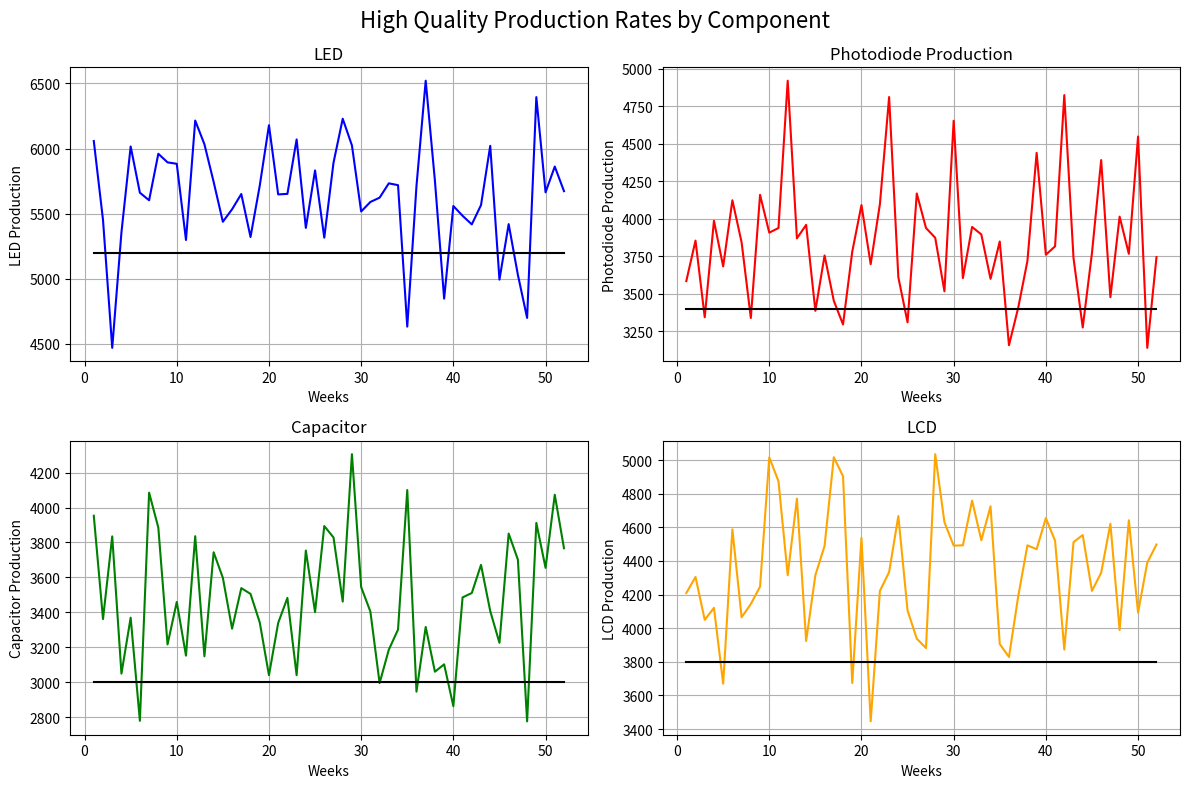
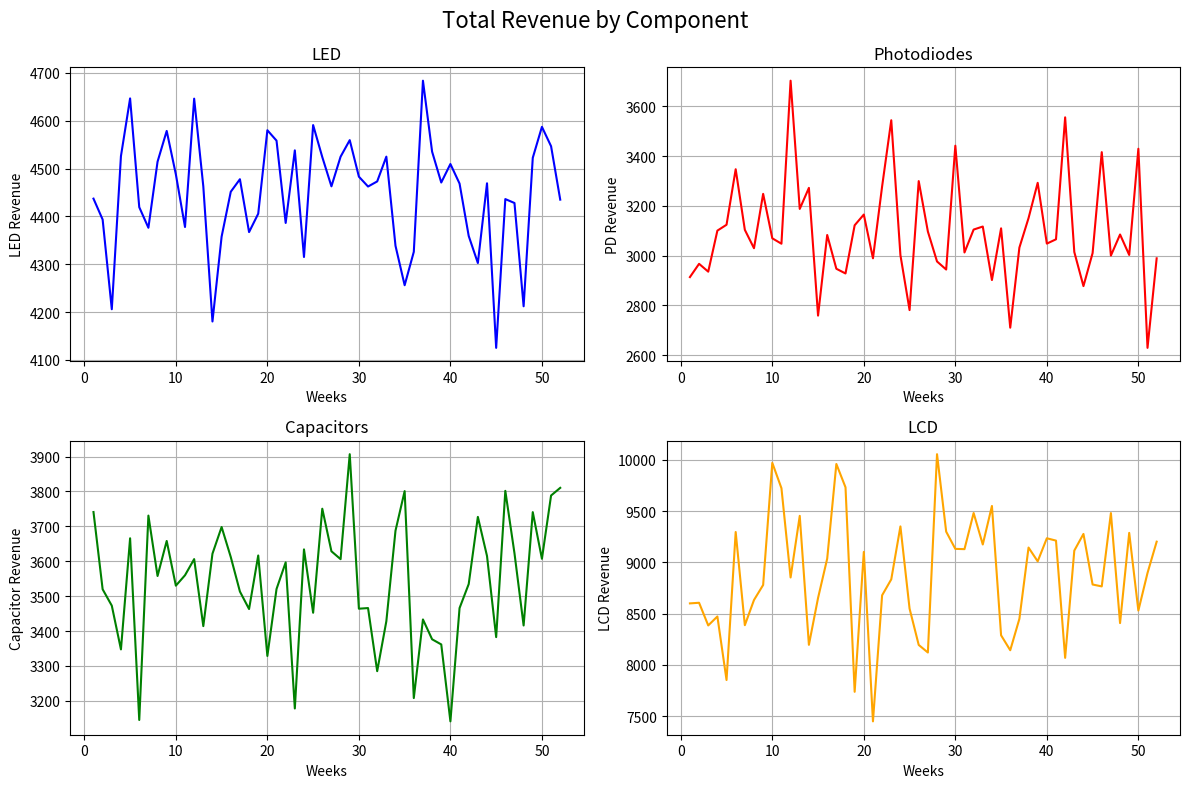
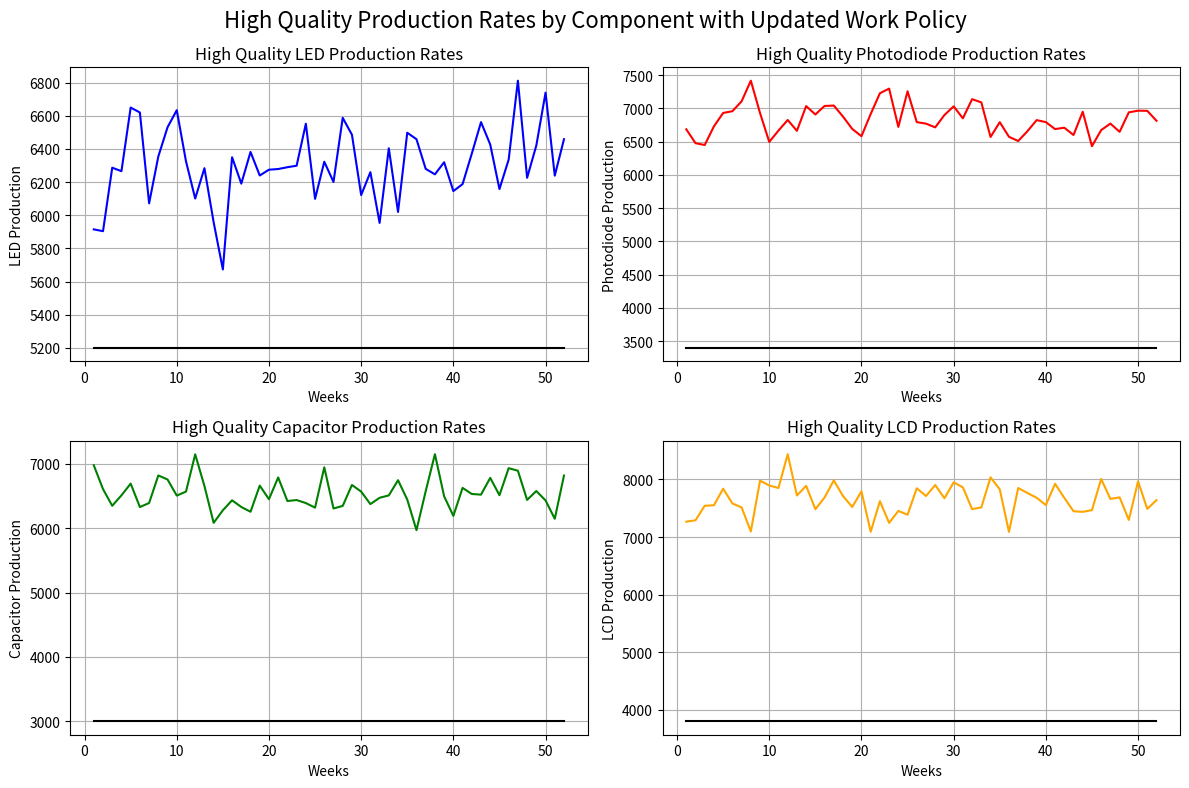
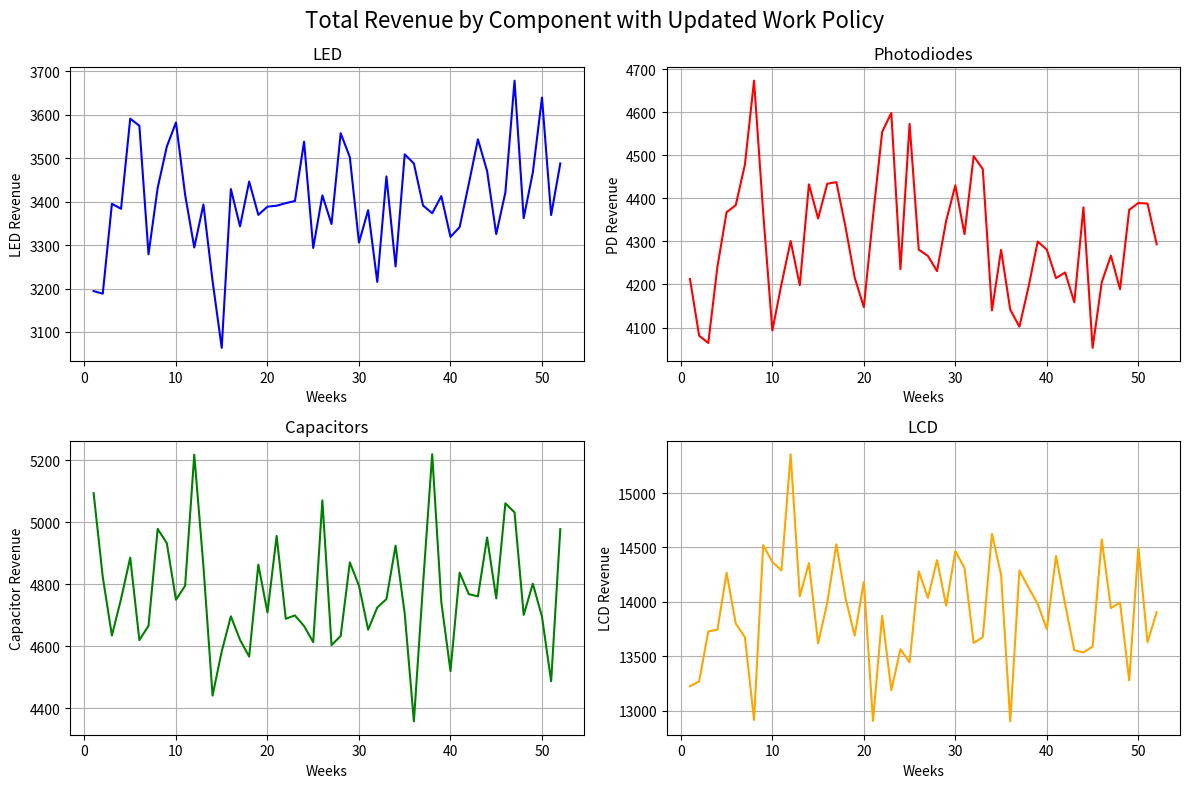

Write the Python code that produced these figures, in order.
#  import packages
import pandas as pd
import numpy as np
import random
import matplotlib.pyplot as plt

# Data creation =============================================================================

# Parameters
n_employees = 100
product_types = ['led', 'pd', 'cap', 'lcd']
revCost = {
  "led": [0.54, 0.12],
  "pd": [0.63, 0.32],
  "cap": [0.73, 0.22],
  "lcd": [1.82, 1.44],
}  # Provides the revenues of the sale of one item and costs of the production 


# Generate unique employee IDs
employee_ids = [f"E{str(i).zfill(3)}" for i in range(1, n_employees + 1)]


# Create data
yearly_production = [[] for i in range(52)] # Sets up the array with weekly production data in it

for week in yearly_production:
    for emp_id in employee_ids:
        for product in product_types:
            if product=="led":
                item_quantity = int(np.random.normal(loc=90, scale=20))
            elif product=="pd":
                item_quantity = int(np.random.normal(loc=60, scale=28))
            elif product=="cap":
                item_quantity = int(np.random.normal(loc=55, scale=25))
            else:
                item_quantity = int(np.random.normal(loc=70, scale=30))
            quality_score = round(float(np.clip(np.random.normal(loc=85, scale=44), 0, 100)), 2)
            week.append({
               "employee_id": emp_id,
                "product_type": product,
                "item_quantity": item_quantity,
                "quality_score": quality_score
                })


# Function definitions for analysis =============================================================================

def total_production(productType, prodData):  # Returns an array with the total weekly production of the given product type
    total_production=[]
    for week in prodData:
        j=0
        for i in week:
            if i["product_type"]==productType:
                j=j+i["item_quantity"]
        total_production.append(j)
    return(total_production)

# Gives the arrays of the number of items produced for each week
led_total_production=total_production("led", yearly_production)
pd_total_production=total_production("pd", yearly_production)
cap_total_production=total_production("cap", yearly_production)
lcd_total_production=total_production("lcd", yearly_production)

def passed_production(productType, prodData):  # Returns an array with the QC-passed weekly production of the given product type
    passed_production=[]
    for week in prodData:
        j=0
        for i in week: 
            if i["product_type"]==productType and i["quality_score"]>=70:
                j=j+i["item_quantity"]
        passed_production.append(j)
    return passed_production

# Gives the arrays of the number of high quality items produced for each week
passed_led_quantity=passed_production("led", yearly_production)
passed_pd_quantity=passed_production("pd", yearly_production)
passed_cap_quantity=passed_production("cap", yearly_production)
passed_lcd_quantity=passed_production("lcd", yearly_production)


def emp_qc(empID, prodData):  # Returns an array with the four quality scores of an employee
    qc_led=0
    qc_pd=0
    qc_cap=0
    qc_lcd=0
    for week in prodData:
        for i in week:
            if i["product_type"]=="led" and i["employee_id"]==empID:
                qc_led=qc_led+i["quality_score"]
            elif i["product_type"]=="pd" and i["employee_id"]==empID:
                qc_pd=qc_pd+i["quality_score"]
            elif i["product_type"]=="cap" and i["employee_id"]==empID:
                qc_cap=qc_cap+i["quality_score"]  
            elif i["product_type"]=="lcd" and i["employee_id"]==empID:
                qc_lcd=qc_lcd+i["quality_score"]  
    return [qc_led/52, qc_pd/52, qc_cap/52, qc_lcd/52, empID]

# Gives the bigger array of quality scores for each employee
emp_quality=[emp_qc(emp, yearly_production) for emp in employee_ids]

# Counts the number of employees with an average quality score lower than 70 for each product type
led_fail=0
pd_fail=0
cap_fail=0
lcd_fail=0
for emp in emp_quality:
    if emp[0]<70:
        led_fail=led_fail+1
    if emp[1]<70:
        pd_fail=pd_fail+1
    if emp[2]<70:
        cap_fail=cap_fail+1
    if emp[3]<70:
        lcd_fail=cap_fail+1


def total_revenue(productType, prodData):  # Returns an array of the weekly total revenue of a given product type

    return [(revCost[productType][0])*(total_production(productType, prodData)[i])-(revCost[productType][1])*
            (total_production(productType, prodData)[i]-passed_production(productType, prodData)[i]) for i in range(52)]

# Gives an array of revenue created each week by product type
total_led_revenue = total_revenue("led", yearly_production)
total_pd_revenue = total_revenue("pd", yearly_production)
total_cap_revenue = total_revenue("cap", yearly_production)
total_lcd_revenue = total_revenue("lcd", yearly_production)


# ============= Alternative case: If every employee worked at their best item type ============================================

def itemCountEmp(week, emp): # Counts the total number of items produced per employee per week
    itemCount=0
    for entry in week:
        if entry['employee_id']==emp:
            itemCount=itemCount+entry['item_quantity']
    return itemCount
    

updated_yearly_production = [[] for i in range(52)] # Creates a new data field where every employee works on what their best at
weekCount=0
for week in updated_yearly_production:
    for emp in emp_quality:
        if np.argmax(emp[:-1]) == np.int64(0):
            week.append({"employee_id": emp[4],
                         "product_type": "led",
                         "item_quantity": itemCountEmp(yearly_production[weekCount], emp[4]),
                         "quality_score": max(emp[:-1])})
        elif np.argmax(emp[:-1]) == np.int64(1):
            week.append({"employee_id": emp[4],
                         "product_type": "pd",
                         "item_quantity": itemCountEmp(yearly_production[weekCount], emp[4]),
                         "quality_score": max(emp[:-1])})            
        elif np.argmax(emp[:-1]) == np.int64(2):
            week.append({"employee_id": emp[4],
                         "product_type": "cap",
                         "item_quantity": itemCountEmp(yearly_production[weekCount], emp[4]),
                         "quality_score": max(emp[:-1])})
        elif np.argmax(emp[:-1]) == np.int64(3):
             week.append({"employee_id": emp[4],
                          "product_type": "lcd",
                          "item_quantity": itemCountEmp(yearly_production[weekCount], emp[4]),
                          "quality_score": max(emp[:-1])})    
    weekCount=weekCount+1
        
# Gives the arrays of the number of items produced for each week for the updated data
Uled_total_production=total_production("led", updated_yearly_production)
Upd_total_production=total_production("pd", updated_yearly_production)
Ucap_total_production=total_production("cap", updated_yearly_production)
Ulcd_total_production=total_production("lcd", updated_yearly_production)


# Gives the arrays of the number of high quality items produced for each week for the updated data

Upassed_led_quantity=passed_production("led", updated_yearly_production)
Upassed_pd_quantity=passed_production("pd", updated_yearly_production)
Upassed_cap_quantity=passed_production("cap", updated_yearly_production)
Upassed_lcd_quantity=passed_production("lcd", updated_yearly_production)

# Gives an array of revenue created each week by product type for the updated data

Utotal_led_revenue = total_revenue("led", updated_yearly_production)
Utotal_pd_revenue = total_revenue("pd", updated_yearly_production)
Utotal_cap_revenue = total_revenue("cap", updated_yearly_production)
Utotal_lcd_revenue = total_revenue("lcd", updated_yearly_production)


# Create plots for the initial scenario ==========================================================================
weeks=[i for i in range(1,53)]


# Quality Production Plots =============================================================================
        

fig, axs = plt.subplots(2, 2, figsize=(12, 8))  # Adjust the size as needed

# First plot: LED
axs[0, 0].plot(weeks, passed_led_quantity, linestyle='-', color='blue')
axs[0, 0].plot(weeks, [5200 for i in weeks], linestyle='-', color='black')
axs[0, 0].set_title('LED')
axs[0, 0].set_xlabel('Weeks')
axs[0, 0].set_ylabel('LED Production')
axs[0, 0].grid(True)

# Second plot: Photodiodes
axs[0, 1].plot(weeks, passed_pd_quantity, linestyle='-', color='red')
axs[0, 1].plot(weeks, [3400 for i in weeks], linestyle='-', color='black')
axs[0, 1].set_title('Photodiode Production')
axs[0, 1].set_xlabel('Weeks')
axs[0, 1].set_ylabel('Photodiode Production')
axs[0, 1].grid(True)

# Third plot: Capacitors
axs[1, 0].plot(weeks, passed_cap_quantity, linestyle='-', color='green')
axs[1, 0].plot(weeks, [3000 for i in weeks], linestyle='-', color='black')
axs[1, 0].set_title('Capacitor')
axs[1, 0].set_xlabel('Weeks')
axs[1, 0].set_ylabel('Capacitor Production')
axs[1, 0].grid(True)

# Fourth plot: LCD
axs[1, 1].plot(weeks, passed_lcd_quantity, linestyle='-', color='orange')
axs[1, 1].plot(weeks, [3800 for i in weeks], linestyle='-', color='black')
axs[1, 1].set_title('LCD')
axs[1, 1].set_xlabel('Weeks')
axs[1, 1].set_ylabel('LCD Production')
axs[1, 1].grid(True)

plt.suptitle('High Quality Production Rates by Component', fontsize=16)

plt.tight_layout()

plt.show()
# Total Revenue Plots =============================================================================


fig, axs = plt.subplots(2, 2, figsize=(12, 8))  # Adjust figsize as needed

# First plot: LED
axs[0, 0].plot(weeks, total_led_revenue, linestyle='-', color='blue')
axs[0, 0].set_title('LED')
axs[0, 0].set_xlabel('Weeks')
axs[0, 0].set_ylabel('LED Revenue')
axs[0, 0].grid(True)

# Second plot: Photodiodes
axs[0, 1].plot(weeks, total_pd_revenue, linestyle='-', color='red')
axs[0, 1].set_title('Photodiodes')
axs[0, 1].set_xlabel('Weeks')
axs[0, 1].set_ylabel('PD Revenue')
axs[0, 1].grid(True)

# Third plot: Capacitors
axs[1, 0].plot(weeks, total_cap_revenue, linestyle='-', color='green')
axs[1, 0].set_title('Capacitors')
axs[1, 0].set_xlabel('Weeks')
axs[1, 0].set_ylabel('Capacitor Revenue')
axs[1, 0].grid(True)

# Fourth plot: LCD
axs[1, 1].plot(weeks, total_lcd_revenue, linestyle='-', color='orange')
axs[1, 1].set_title('LCD')
axs[1, 1].set_xlabel('Weeks')
axs[1, 1].set_ylabel('LCD Revenue')
axs[1, 1].grid(True)

plt.suptitle('Total Revenue by Component', fontsize=16)

plt.tight_layout()

plt.show()


# Create plots for the alternative scenario ==========================================================================
weeks=[i for i in range(1,53)]


# Quality Production Plots =============================================================================
        

fig, axs = plt.subplots(2, 2, figsize=(12, 8))  # Adjust the size as needed

# First plot: LED
axs[0, 0].plot(weeks, Upassed_led_quantity, linestyle='-', color='blue')
axs[0, 0].plot(weeks, [5200 for i in weeks], linestyle='-', color='black')
axs[0, 0].set_title('High Quality LED Production Rates')
axs[0, 0].set_xlabel('Weeks')
axs[0, 0].set_ylabel('LED Production')
axs[0, 0].grid(True)

# Second plot: Photodiodes
axs[0, 1].plot(weeks, Upassed_pd_quantity, linestyle='-', color='red')
axs[0, 1].plot(weeks, [3400 for i in weeks], linestyle='-', color='black')
axs[0, 1].set_title('High Quality Photodiode Production Rates')
axs[0, 1].set_xlabel('Weeks')
axs[0, 1].set_ylabel('Photodiode Production')
axs[0, 1].grid(True)

# Third plot: Capacitors
axs[1, 0].plot(weeks, Upassed_cap_quantity, linestyle='-', color='green')
axs[1, 0].plot(weeks, [3000 for i in weeks], linestyle='-', color='black')
axs[1, 0].set_title('High Quality Capacitor Production Rates')
axs[1, 0].set_xlabel('Weeks')
axs[1, 0].set_ylabel('Capacitor Production')
axs[1, 0].grid(True)

# Fourth plot: LCD
axs[1, 1].plot(weeks, Upassed_lcd_quantity, linestyle='-', color='orange')
axs[1, 1].plot(weeks, [3800 for i in weeks], linestyle='-', color='black')
axs[1, 1].set_title('High Quality LCD Production Rates')
axs[1, 1].set_xlabel('Weeks')
axs[1, 1].set_ylabel('LCD Production')
axs[1, 1].grid(True)

plt.suptitle('High Quality Production Rates by Component with Updated Work Policy', fontsize=16)

plt.tight_layout()

plt.show()
# Total Revenue Plots =============================================================================


fig, axs = plt.subplots(2, 2, figsize=(12, 8))  # Adjust figsize as needed

# First plot: LED
axs[0, 0].plot(weeks, Utotal_led_revenue, linestyle='-', color='blue')
axs[0, 0].set_title('LED')
axs[0, 0].set_xlabel('Weeks')
axs[0, 0].set_ylabel('LED Revenue')
axs[0, 0].grid(True)

# Second plot: Photodiodes
axs[0, 1].plot(weeks, Utotal_pd_revenue, linestyle='-', color='red')
axs[0, 1].set_title('Photodiodes')
axs[0, 1].set_xlabel('Weeks')
axs[0, 1].set_ylabel('PD Revenue')
axs[0, 1].grid(True)

# Third plot: Capacitors
axs[1, 0].plot(weeks, Utotal_cap_revenue, linestyle='-', color='green')
axs[1, 0].set_title('Capacitors')
axs[1, 0].set_xlabel('Weeks')
axs[1, 0].set_ylabel('Capacitor Revenue')
axs[1, 0].grid(True)

# Fourth plot: LCD
axs[1, 1].plot(weeks, Utotal_lcd_revenue, linestyle='-', color='orange')
axs[1, 1].set_title('LCD')
axs[1, 1].set_xlabel('Weeks')
axs[1, 1].set_ylabel('LCD Revenue')
axs[1, 1].grid(True)

plt.suptitle('Total Revenue by Component with Updated Work Policy', fontsize=16)

plt.tight_layout()

plt.show()



